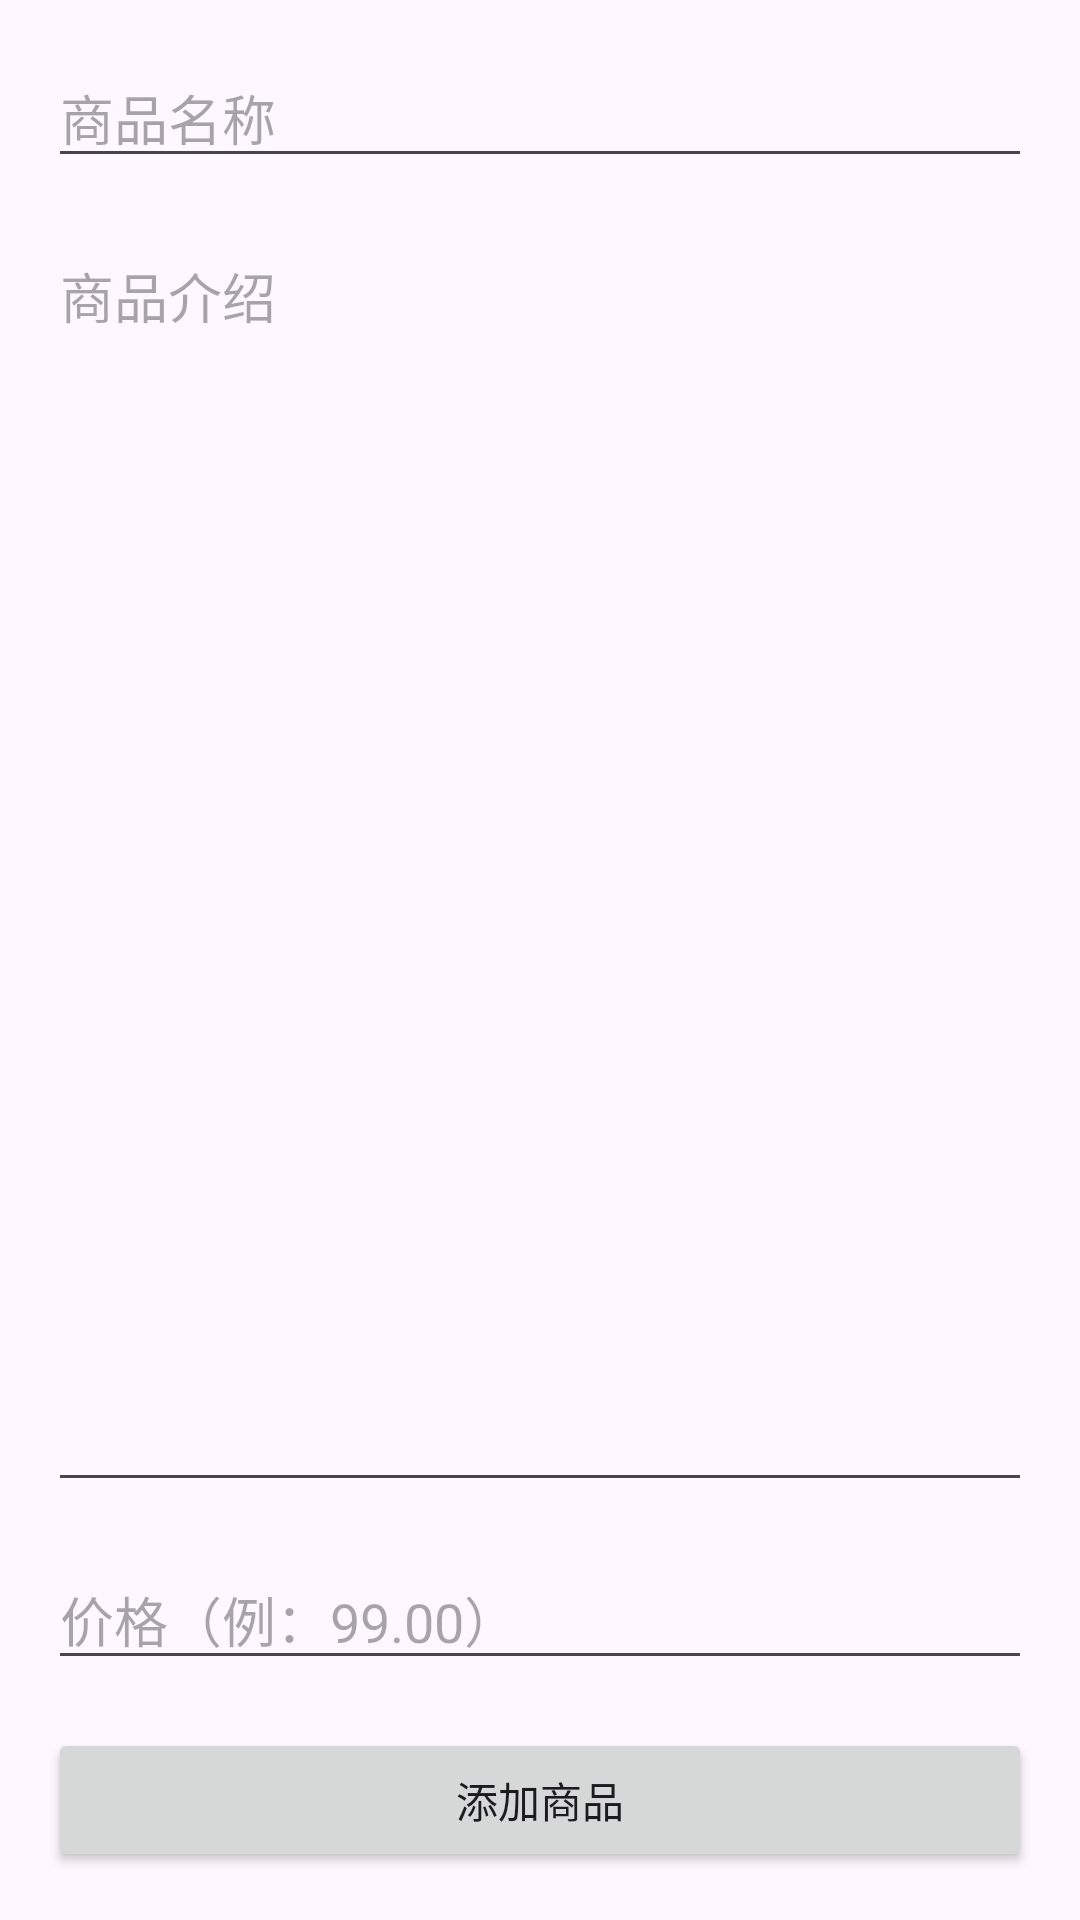

Layout XML and referenced resources for this Android screen:
<!-- AndroidManifest.xml: application theme Theme.JNTT -->
<!-- res/layout/activity_add_product.xml -->
<?xml version="1.0" encoding="utf-8"?>
<LinearLayout xmlns:android="http://schemas.android.com/apk/res/android"
    android:layout_width="match_parent"
    android:fitsSystemWindows="true"
    android:layout_height="match_parent"
    android:orientation="vertical"
    android:padding="16dp">

    <EditText
        android:id="@+id/etProductName"
        android:layout_width="match_parent"
    android:fitsSystemWindows="true"
        android:layout_height="wrap_content"
        android:hint="商品名称"
        android:inputType="text"
        android:layout_marginBottom="16dp" />

    <EditText
        android:id="@+id/etProductDesc"
        android:layout_width="match_parent"
    android:fitsSystemWindows="true"
        android:layout_height="0dp"
        android:layout_weight="1"
        android:hint="商品介绍"
        android:inputType="textMultiLine"
        android:gravity="top"
        android:layout_marginBottom="16dp" />

    <EditText
        android:id="@+id/etProductPrice"
        android:layout_width="match_parent"
    android:fitsSystemWindows="true"
        android:layout_height="wrap_content"
        android:hint="价格（例：99.00）"
        android:inputType="numberDecimal"
        android:layout_marginBottom="16dp" />

    <Button
        android:id="@+id/btnSubmitProduct"
        android:layout_width="match_parent"
    android:fitsSystemWindows="true"
        android:layout_height="wrap_content"
        android:text="添加商品" />

</LinearLayout>
<!-- resources referenced by this layout -->
<resources>
  <style name="Theme.JNTT" parent="Base.Theme.JNTT" />
  <style name="Base.Theme.JNTT" parent="Theme.Material3.DayNight.NoActionBar">
          <item name="colorPrimary">@color/colorPrimary</item>
          <item name="colorPrimaryVariant">@color/colorPrimaryDark</item>
          <item name="colorSecondary">@color/colorAccent</item>
      </style>
  <color name="colorPrimary">#4CAF50</color>
  <color name="colorPrimaryDark">#388E3C</color>
  <color name="colorAccent">#FF9800</color>
</resources>
